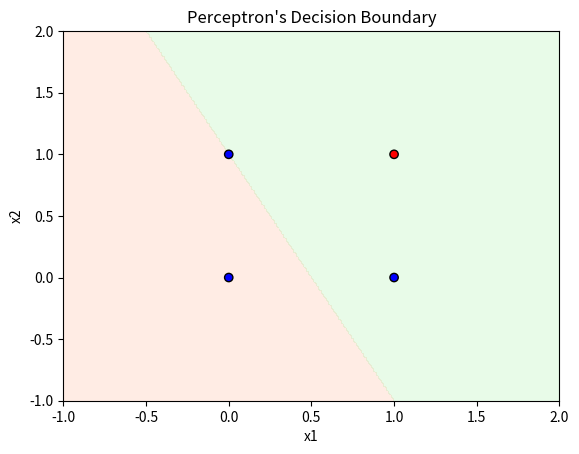

Recreate this plot in Python.
import matplotlib.pyplot as plt
import numpy as np

class Perceptron:
    def __init__(self, learning_rate: float=0.1, n_epochs: int=100):
        self.learning_rate = learning_rate
        self.n_epochs = n_epochs
        self.weights = None

    def fit(self, X: np.ndarray, y: np.ndarray) -> None:
        X_bias = np.hstack([np.ones((X.shape[0], 1)), X])
        self.weights = np.zeros(X_bias.shape[1])

        for _ in range(self.n_epochs):
            errors = 0
            for xi, target in zip(X_bias, y):
                prediction = self.predict_single(xi)
                update = self.learning_rate * (target - prediction)
                if update != 0:
                    self.weights += update * xi
                    errors += 1
                if errors == 0:
                    break

    def net_input(self, X: np.ndarray) -> float:
        if self.weights is None:
            raise ValueError("Weights have not been initialized.")
        return np.dot(X, self.weights)


    def predict_single(self, xi: np.ndarray) -> int:
        return 1 if self.net_input(xi) >= 0.0 else 0


    def predict(self, X: np.ndarray) -> np.ndarray:
        X_bias = np.hstack([np.ones((X.shape[0], 1)), X])
        return np.where(self.net_input(X_bias) >= 0.0, 1, 0)

def plot_decision_boundary(model: Perceptron, X: np.ndarray, y: np.ndarray) -> None:

    x_min, x_max = X[:, 0].min() - 1, X[:, 0].max() + 1
    y_min, y_max = X[:, 1].min() - 1, X[:, 1].max() + 1
    xx, yy = np.meshgrid(np.linspace(x_min, x_max, 200), np.linspace(y_min, y_max, 200))
    grid = np.c_[xx.ravel(), yy.ravel()]
    Z = model.predict(grid).reshape(xx.shape)

    plt.contourf(
        xx, yy, Z, alpha=0.2, levels=[-0.1, 0.5, 1.1], colors=["#FFA07A", "#90EE90"]
    )
    plt.scatter(X[:, 0], X[:, 1], c=y, edgecolors="k", cmap="bwr")
    plt.xlabel("x1")
    plt.ylabel("x2")
    plt.title("Perceptron's Decision Boundary")
    plt.show()

if __name__ == "__main__":
    X_train = np.array([[0, 0], [0, 1], [1, 0], [1, 1]])
    y_train = np.array([0, 0, 0, 1])  # function AND

    model = Perceptron(learning_rate=0.1, n_epochs=100)
    model.fit(X_train, y_train)

    print("Weights:", model.weights)
    print("Bias:", model.predict(X_train))
    plot_decision_boundary(model, X_train, y_train)
